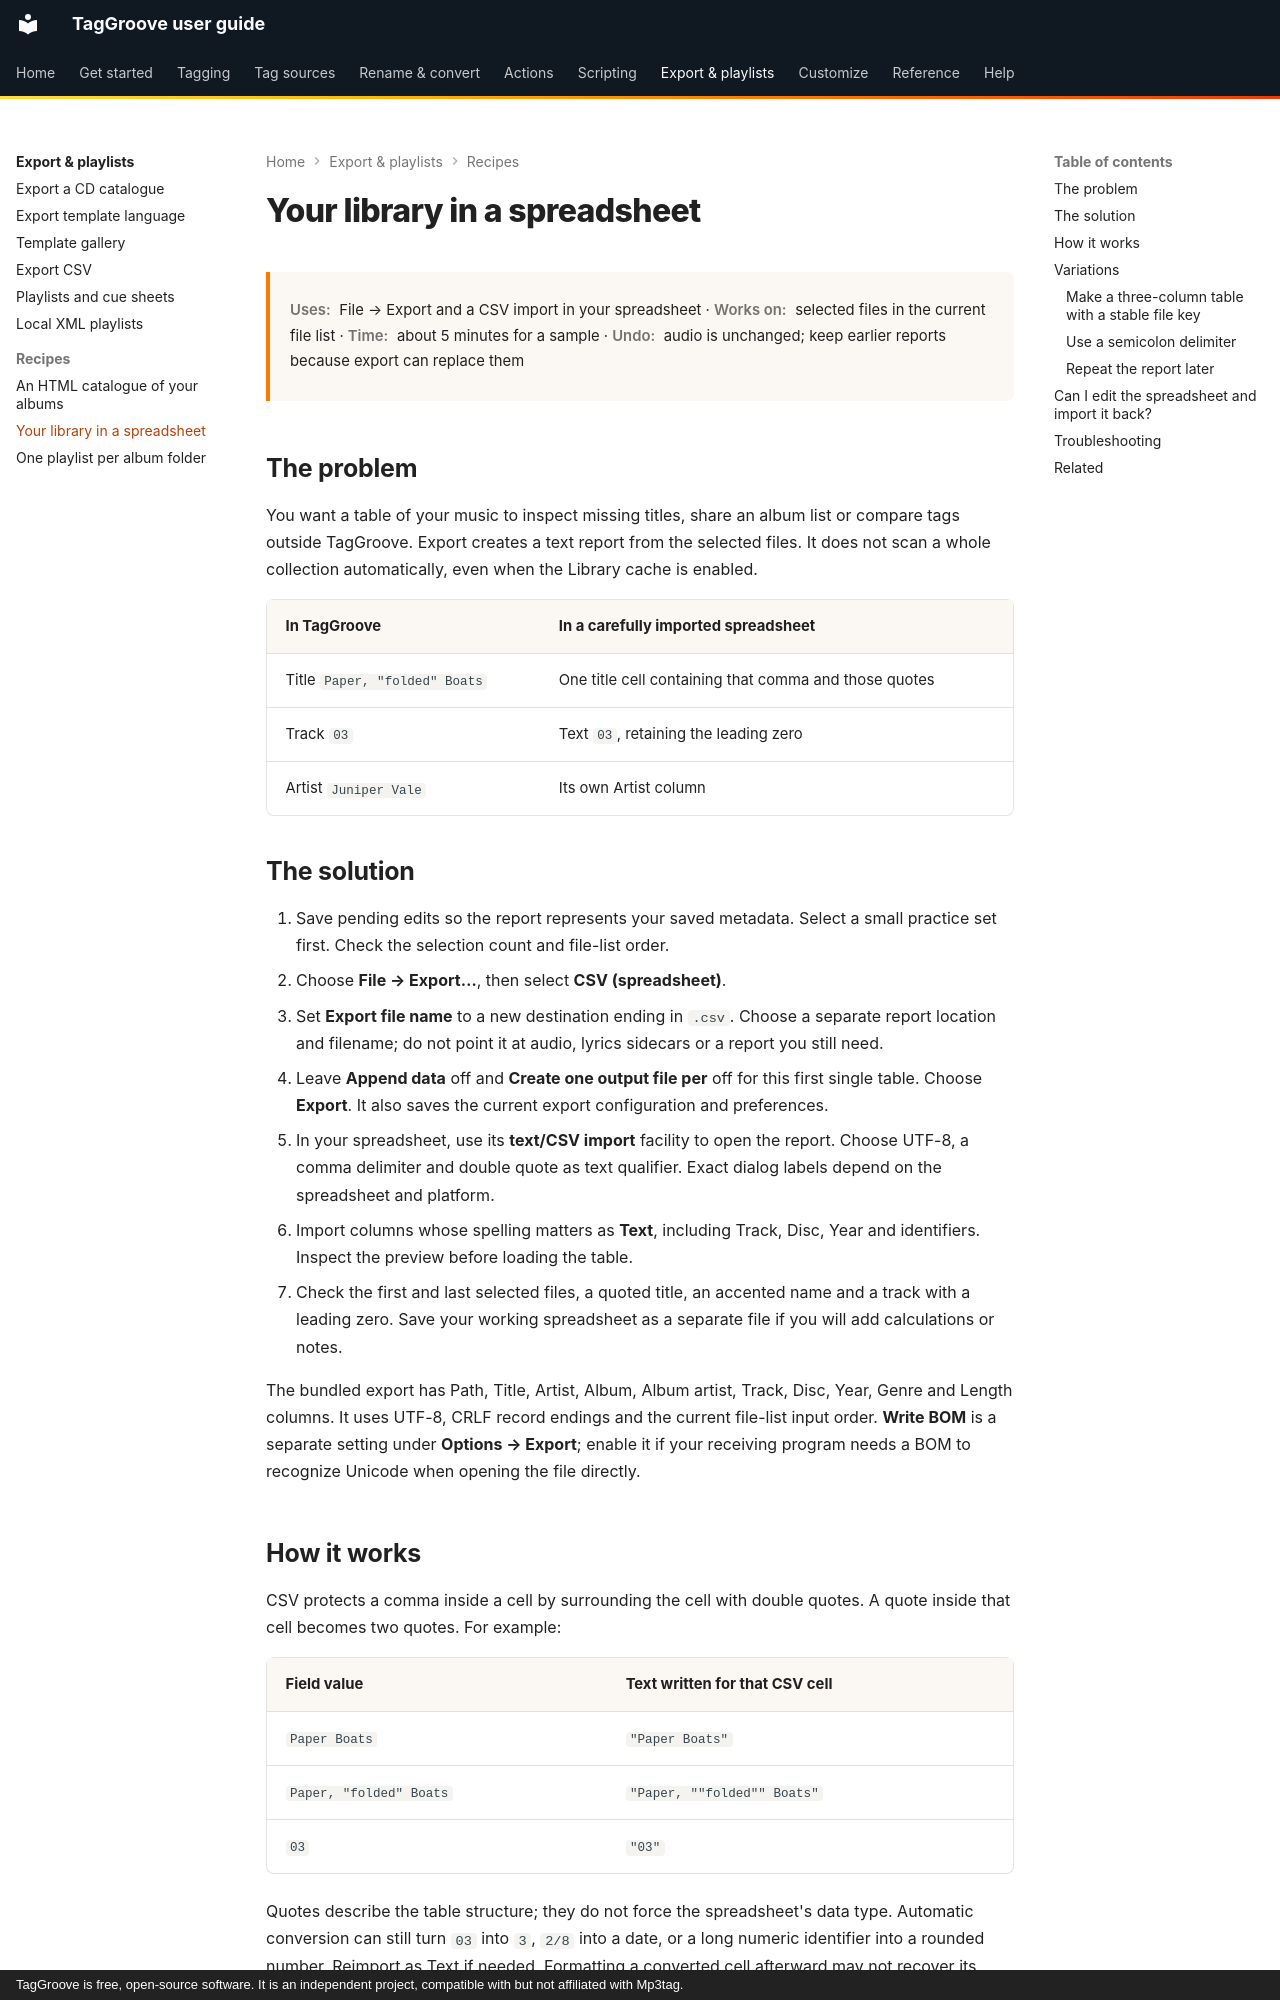

repository: johnneerdael/TagGroove · page: export/recipes/csv-for-spreadsheets/index.html · generator: mkdocs · copyright: TagGroove is free, open-source software. It is an independent project, compatible with but not affiliated with Mp3tag.

# Your library in a spreadsheet

<div class="recipe-meta" markdown>
**Uses:** File → Export and a CSV import in your spreadsheet · **Works on:** selected files in the current file list ·
**Time:** about 5 minutes for a sample · **Undo:** audio is unchanged; keep earlier reports because export can replace them
</div>

## The problem

You want a table of your music to inspect missing titles, share an album
list or compare tags outside TagGroove. Export creates a text report from
the selected files. It does not scan a whole collection automatically,
even when the Library cache is enabled.

| In TagGroove | In a carefully imported spreadsheet |
|---|---|
| Title `Paper, "folded" Boats` | One title cell containing that comma and those quotes |
| Track `03` | Text `03`, retaining the leading zero |
| Artist `Juniper Vale` | Its own Artist column |

## The solution

1. Save pending edits so the report represents your saved metadata. Select
   a small practice set first. Check the selection count and file-list order.
2. Choose **File → Export…**, then select **CSV (spreadsheet)**.
3. Set **Export file name** to a new destination ending in `.csv`. Choose
   a separate report location and filename; do not point it at audio,
   lyrics sidecars or a report you still need.
4. Leave **Append data** off and **Create one output file per** off for
   this first single table. Choose **Export**. It also saves the current
   export configuration and preferences.
5. In your spreadsheet, use its **text/CSV import** facility to open the
   report. Choose UTF-8, a comma delimiter and double quote as text qualifier.
   Exact dialog labels depend on the spreadsheet and platform.
6. Import columns whose spelling matters as **Text**, including Track,
   Disc, Year and identifiers. Inspect the preview before loading the table.
7. Check the first and last selected files, a quoted title, an accented
   name and a track with a leading zero. Save your working spreadsheet as
   a separate file if you will add calculations or notes.

The bundled export has Path, Title, Artist, Album, Album artist, Track,
Disc, Year, Genre and Length columns. It uses UTF-8, CRLF record endings
and the current file-list input order. **Write BOM** is a separate setting
under **Options → Export**; enable it if your receiving program needs a BOM
to recognize Unicode when opening the file directly.
